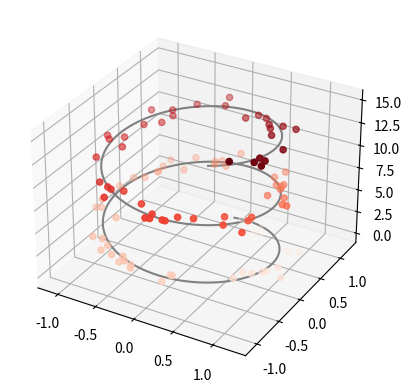

The matplotlib source for this figure: (Note: this script raises an exception after producing the figure.)
import numpy as np
import matplotlib.pyplot as plt
from mpl_toolkits import mplot3d

# # # three-dimensional points and lines

# ax.plot3D and ax.scatter3D

fig = plt.figure()
ax = plt.axes(projection='3d')
# Data for a three-dimensional line
z_line = np.linspace(0, 15, 1000)
x_line = np.sin(z_line)
y_line = np.cos(z_line)
ax.plot3D(x_line, y_line, z_line, 'gray')

# Data for three-dimensional scattered points
z_data = 15 * np.random.random(100)
x_data = np.sin(z_data) + 0.1 * np.random.randn(100)
y_data = np.cos(z_data) + 0.1 * np.random.randn(100)
ax.scatter3D(x_data, y_data, z_data, c=z_data, cmap='Reds')
plt.savefig('../matplotlib-examples-figures/three-dimensional-plots-1--plot3D--scatter3D.svg')
plt.close()

# # # three-dimensional contour plots

# ax.contour3D

x = np.linspace(-3, 3, 7)
# array([-3., -2., -1.,  0.,  1.,  2.,  3.])
y = np.linspace(-3, 3, 7)
# array([-3., -2., -1.,  0.,  1.,  2.,  3.])
X, Y = np.meshgrid(x, y)
X
# array([[-3., -2., -1.,  0.,  1.,  2.,  3.],
#        [-3., -2., -1.,  0.,  1.,  2.,  3.],
#        [-3., -2., -1.,  0.,  1.,  2.,  3.],
#        [-3., -2., -1.,  0.,  1.,  2.,  3.],
#        [-3., -2., -1.,  0.,  1.,  2.,  3.],
#        [-3., -2., -1.,  0.,  1.,  2.,  3.],
#        [-3., -2., -1.,  0.,  1.,  2.,  3.]])

Y
# array([[-3., -3., -3., -3., -3., -3., -3.],
#        [-2., -2., -2., -2., -2., -2., -2.],
#        [-1., -1., -1., -1., -1., -1., -1.],
#        [ 0.,  0.,  0.,  0.,  0.,  0.,  0.],
#        [ 1.,  1.,  1.,  1.,  1.,  1.,  1.],
#        [ 2.,  2.,  2.,  2.,  2.,  2.,  2.],
#        [ 3.,  3.,  3.,  3.,  3.,  3.,  3.]])


# Show a three-dimensional contour diagram of a three-dimensional sinusoidal function
def f(x, y):
    """
    three-dimensional sinusoidal function
    """
    return np.sin(np.sqrt(x ** 2 + y ** 2))


x = np.linspace(-6, 6, 30)
y = np.linspace(-6, 6, 30)
X, Y = np.meshgrid(x, y)
Z = f(X, Y)

ax = plt.axes(projection='3d')
ax.contour3D(X, Y, Z, 40, cmap='binary')
ax.set_xlabel('x')
ax.set_ylabel('y')
ax.set_zlabel('z')
plt.savefig('../matplotlib-examples-figures/three-dimensional-plots-2--contour3D.svg')
plt.close()

# Set the elevation and azimuthal angles by using ax.view_init
ax = plt.axes(projection='3d')
ax.contour3D(X, Y, Z, 40, cmap='binary')
ax.set_xlabel('x')
ax.set_ylabel('y')
ax.set_zlabel('z')
# 60 degrees above the x-y plane,
# rotated 35 degrees counter-clockwise about the z-axis:
ax.view_init(60, 35)
plt.savefig('../matplotlib-examples-figures/three-dimensional-plots-3--view_init.svg')
plt.close()

# # # wireframes and surface plots

ax = plt.axes(projection='3d')
ax.plot_wireframe(X, Y, Z)
ax.set_title('wireframe')
plt.savefig('../matplotlib-examples-figures/three-dimensional-plots-4--plot_wireframe.svg')
plt.close()

ax = plt.axes(projection='3d')
ax.plot_surface(X, Y, Z, rstride=1, cstride=1, cmap='viridis', edgecolor='none')
ax.set_title('surface')
plt.savefig('../matplotlib-examples-figures/three-dimensional-plots-5--plot_surface-1.svg')
plt.close()

# slice into the function that is visualized

r = np.linspace(0, 6, 20)
theta = np.linspace(-0.9 * np.pi, 0.8 * np.pi, 40)
# partial polar grid
R, Theta = np.meshgrid(r, theta)
X = R * np.sin(Theta)
Y = R * np.cos(Theta)
Z = f(X, Y)

ax = plt.axes(projection='3d')
ax.plot_surface(X, Y, Z, rstride=1, cstride=1, cmap='viridis', edgecolor='none')
plt.savefig('../matplotlib-examples-figures/three-dimensional-plots-6--plot_surface-2.svg')
plt.close()

# # # surface triangulations

# set of random points
theta = 2 * np.pi * np.random.random(1000)
r = 6 * np.random.random(1000)
x = np.ravel(r * np.sin(theta))
y = np.ravel(r * np.cos(theta))
z = f(x, y)

ax = plt.axes(projection='3d')
ax.scatter(x, y, z, c=z, cmap='viridis', linewidth=0.5)
plt.savefig('../matplotlib-examples-figures/three-dimensional-plots-7--points-to-triangulate.svg')
plt.close()

ax = plt.axes(projection='3d')
ax.plot_trisurf(x, y, z, cmap='viridis', edgecolor='none')
plt.savefig('../matplotlib-examples-figures/three-dimensional-plots-8--plot_trisurf.svg')
plt.close()
